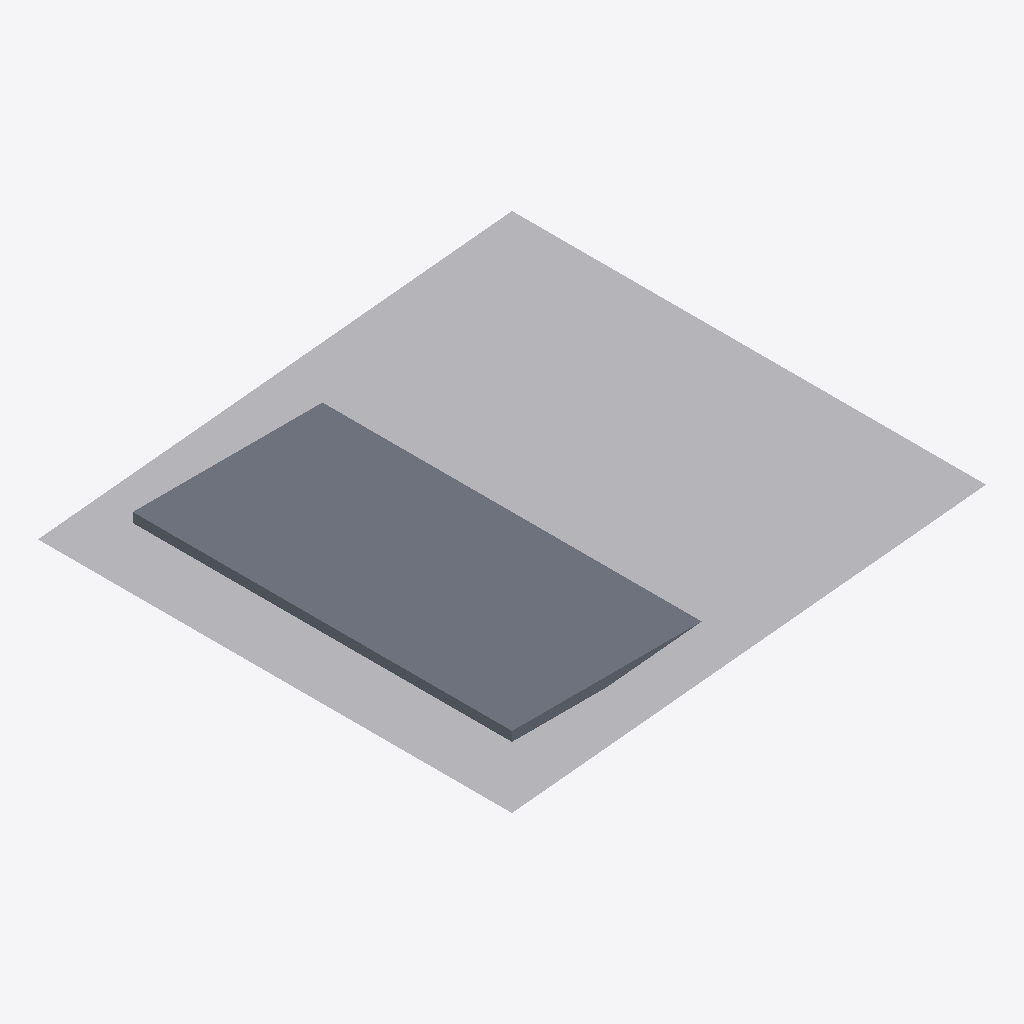
Isometric view of an IFC building model (IFC-SPF (STEP), schema IFC4, length unit millimetre), seen from the south-west, elements coloured by IFC class: 1 other element (light grey), 1 slab (grey).
Extent 10.0 m × 10.0 m × 1.0 m (x, y, z). Storeys (2): Level 1 at 0.00 m; Level 2 at 3.00 m. Elements (2): 1 IfcGeographicElement, 1 IfcSlab.

HEADER;
FILE_DESCRIPTION(('ViewDefinition [DesignTransferView]'),'2;1');
FILE_NAME('Project.ifc','2026-11-09T13:30:27',(''),(''),'BIMCraft 0.11.0','BIMCraft 0.11.0','');
FILE_SCHEMA(('IFC4'));
ENDSEC;
DATA;
#12=IFCPROJECT('1PR3z5qWoqG7qtO45ng25o',$,'Project',$,$,$,$,(#4),#11);
#16=IFCSITE('1OehcB0tDcXRJkwauKJgFa',$,'Site',$,$,#15,$,$,.ELEMENT.,$,$,$,$,$);
#20=IFCBUILDING('2eWliZF9baoHcujuZGyIhe',$,'Project',$,$,#19,$,$,.ELEMENT.,$,$,$);
#26=IFCBUILDINGSTOREY('2U2_0TMJr4HxuPE7qGR9od',$,'Level 1',$,$,#25,$,$,.ELEMENT.,0.0);
#30=IFCBUILDINGSTOREY('0703s_7x127ugz4pHcblUJ',$,'Level 2',$,$,#29,$,$,.ELEMENT.,3000.0);
#39=IFCGEOGRAPHICELEMENT('0w4oObU5v059rHG39Agx4O',$,'Synthetic slope',$,$,#34,#38,'100002',.TERRAIN.);
#54=IFCSLAB('2Bdc55w3DEauEyOvgsnzxR',$,'Synthetic pad',$,'Pad',#42,#53,'100003',.BASESLAB.);
ENDSEC;
